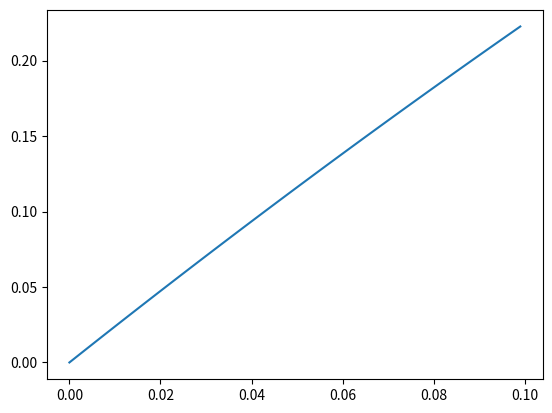

The script that saved this image:
# not written by me
import numpy as np
import matplotlib.pyplot as plt

def f(x, y):
    return 3*np.exp(-x) - 0.4*y

n = 100
h = 0.001

x = np.zeros(n)
y = np.zeros(n)

# Initial condition
y[0] = 0  

for i in range(n-1):
    k1 = f(x[i], y[i])
    k2 = f(x[i] + h, y[i] + k1)
    
    y[i+1] = y[i] + (h/2)*(k1 + k2)
    x[i+1] = x[i] + h # here the x is needed to calculate the plot

plt.plot(x, y)
plt.show()
